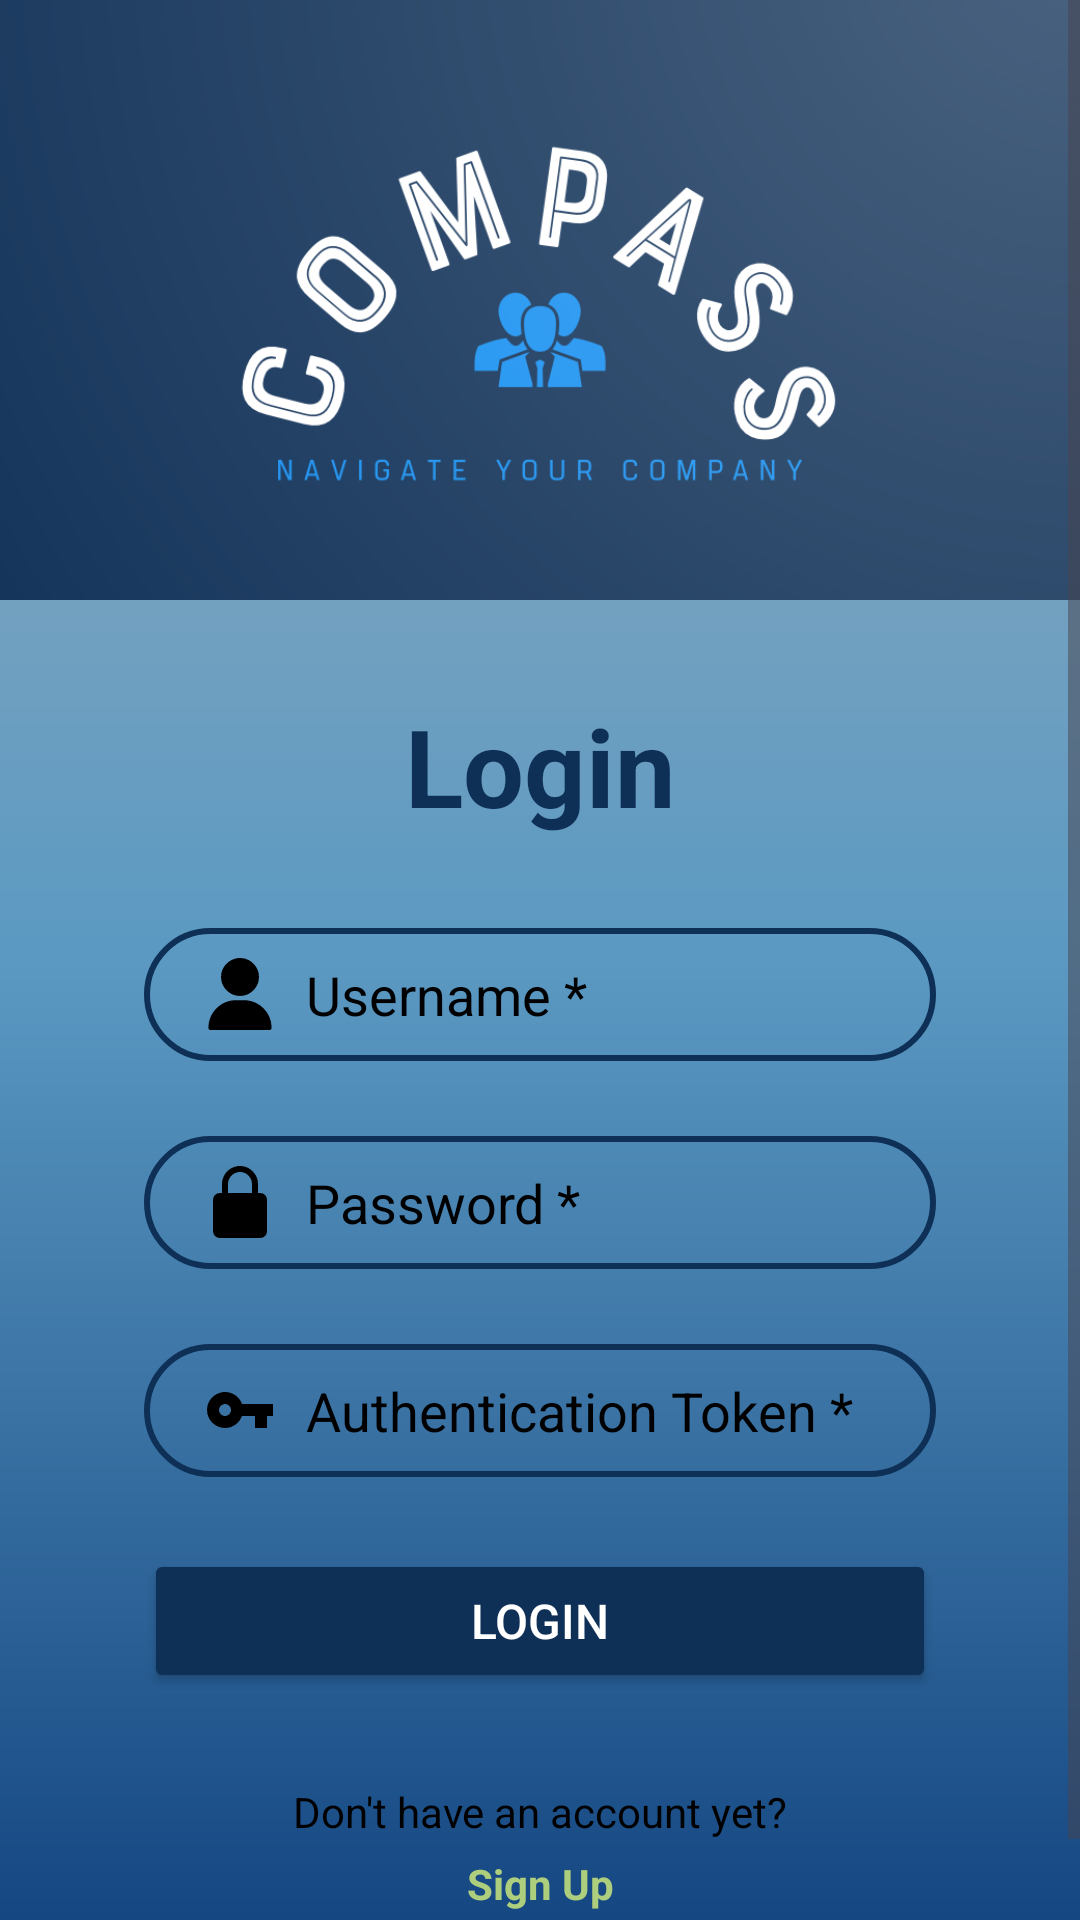

Layout XML and referenced resources for this Android screen:
<!-- AndroidManifest.xml: application theme Theme.ComPass_NavigateYourCompany -->
<!-- res/layout/login.xml -->
<?xml version="1.0" encoding="utf-8"?>
<ScrollView xmlns:android="http://schemas.android.com/apk/res/android"
    xmlns:app="http://schemas.android.com/apk/res-auto"
    xmlns:tools="http://schemas.android.com/tools"
    android:id="@+id/ActivityLogin"
    android:layout_width="match_parent"
    android:layout_height="match_parent"
    android:background="@drawable/fade_bg">

    <LinearLayout
        android:layout_width="match_parent"
        android:layout_height="wrap_content"
        android:orientation="vertical">

        <ImageView
            android:id="@+id/logo"
            android:layout_width="match_parent"
            android:layout_height="200dp"
            android:src="@drawable/logo_full"
            android:scaleType="centerCrop"/>

        <androidx.constraintlayout.widget.ConstraintLayout
            android:layout_width="match_parent"
            android:layout_height="wrap_content"
            android:padding="16dp">

            <TextView
                android:id="@+id/login"
                android:layout_width="wrap_content"
                android:layout_height="wrap_content"
                android:text="Login"
                android:textColor="@color/main_color"
                android:textSize="36sp"
                android:textStyle="bold"
                android:paddingTop="15dp"
                app:layout_constraintStart_toStartOf="parent"
                app:layout_constraintEnd_toEndOf="parent"
                tools:ignore="MissingConstraints" />

            <EditText
                android:id="@+id/textUsername"
                android:layout_width="0dp"
                android:layout_height="wrap_content"
                android:layout_marginStart="32dp"
                android:layout_marginTop="30dp"
                android:layout_marginEnd="32dp"
                android:background="@drawable/input_bg"
                android:drawableLeft="@drawable/ic_user"
                android:drawablePadding="10dp"
                android:hint="Username *"
                android:inputType="text"
                android:paddingStart="20dp"
                android:paddingTop="10dp"
                android:paddingEnd="10dp"
                android:paddingBottom="10dp"
                android:textColor="#000000"
                android:textColorHint="#000000"
                app:layout_constraintTop_toBottomOf="@id/login"
                app:layout_constraintStart_toStartOf="parent"
                app:layout_constraintEnd_toEndOf="parent" />

            <EditText
                android:id="@+id/textPassword"
                android:layout_width="0dp"
                android:layout_height="wrap_content"
                android:layout_marginTop="25dp"
                android:background="@drawable/input_bg"
                android:drawableLeft="@drawable/ic_lock"
                android:drawablePadding="10dp"
                android:hint="Password *"
                android:inputType="textPassword"
                android:paddingStart="20dp"
                android:paddingTop="10dp"
                android:paddingEnd="10dp"
                android:paddingBottom="10dp"
                android:textColor="#000000"
                android:textColorHint="#000000"
                app:layout_constraintTop_toBottomOf="@id/textUsername"
                app:layout_constraintStart_toStartOf="@id/textUsername"
                app:layout_constraintEnd_toEndOf="@id/textUsername" />

            <EditText
                android:id="@+id/texttoken"
                android:layout_width="0dp"
                android:layout_height="wrap_content"
                android:layout_marginTop="25dp"
                android:background="@drawable/input_bg"
                android:drawableLeft="@drawable/ic_authtoken"
                android:drawablePadding="10dp"
                android:hint="Authentication Token *"
                android:inputType="text"
                android:paddingStart="20dp"
                android:paddingTop="10dp"
                android:paddingEnd="10dp"
                android:paddingBottom="10dp"
                android:textColor="#000000"
                android:textColorHint="#000000"
                app:layout_constraintTop_toBottomOf="@id/textPassword"
                app:layout_constraintStart_toStartOf="@id/textUsername"
                app:layout_constraintEnd_toEndOf="@id/textUsername" />

            <Button
                android:id="@+id/buttonLogin"
                android:layout_width="0dp"
                android:layout_height="wrap_content"
                android:layout_marginTop="24dp"
                android:backgroundTint="@color/main_color"
                android:text="LOGIN"
                android:textSize="16sp"
                android:textColor="@color/white"
                app:layout_constraintEnd_toEndOf="@id/textUsername"
                app:layout_constraintHorizontal_bias="0.666"
                app:layout_constraintStart_toStartOf="@id/textUsername"
                app:layout_constraintTop_toBottomOf="@id/texttoken" />

            <TextView
                android:id="@+id/question"
                android:layout_width="wrap_content"
                android:layout_height="wrap_content"
                android:layout_marginTop="30dp"
                android:text="Don't have an account yet?"
                android:textColor="#000000"
                app:layout_constraintTop_toBottomOf="@id/buttonLogin"
                app:layout_constraintStart_toStartOf="@id/buttonLogin"
                app:layout_constraintEnd_toEndOf="@id/buttonLogin" />

            <TextView
                android:id="@+id/sign_up"
                android:layout_width="wrap_content"
                android:layout_height="wrap_content"
                android:text="Sign Up"
                android:textColor="@color/green_yellow"
                android:textStyle="bold"
                app:layout_constraintTop_toBottomOf="@+id/question"
                app:layout_constraintStart_toStartOf="@+id/question"
                app:layout_constraintEnd_toEndOf="@+id/question"
                android:layout_marginTop="5dp"
                android:paddingStart="15dp"
                android:paddingEnd="15dp"
                android:paddingBottom="15dp"/>

        </androidx.constraintlayout.widget.ConstraintLayout>

    </LinearLayout>


</ScrollView>
<!-- resources referenced by this layout -->
<resources>
  <color name="green_yellow">#ADCE7C</color>
  <color name="main_color">#0e2f56</color>
  <color name="white">#FFFFFFFF</color>
  <!-- drawable fade_bg (drawable) -->
  <?xml version="1.0" encoding="utf-8"?>
  <shape xmlns:android="http://schemas.android.com/apk/res/android">
      <gradient
          android:startColor="@color/secondary_color"
          android:centerColor="#5B99C2"
          android:endColor="#9AAEBB"
          android:angle="90"/>
  </shape>
  <!-- drawable ic_authtoken (drawable) -->
  <vector xmlns:android="http://schemas.android.com/apk/res/android" android:height="24dp" android:viewportHeight="512" android:viewportWidth="512" android:width="24dp">
  
      <path android:fillColor="#000000" android:pathData="M130.5,129.4c-41.3,6.8 -76.8,32.4 -95,68.6 -9.8,19.5 -13.8,36.3 -13.8,58 0,35 12.8,65.8 37.8,90.5 25.7,25.7 60.7,39.1 96.4,37.2 19.4,-1.1 34.5,-5.3 52.1,-14.3 24.9,-12.9 43.4,-31.9 56.2,-58.1l6.1,-12.3 46.3,-0 46.4,-0 0,42.5 0,42.5 42.5,-0 42.5,-0 0,-42.5 0,-42.5 21.3,-0.2 21.2,-0.3 0,-42.5 0,-42.5 -110.4,-0.5 -110.3,-0.5 -3.7,-8.5c-16.2,-37.7 -49.6,-64.5 -91.6,-73.6 -9.8,-2.1 -34,-2.7 -44,-1zM156.6,214.1c8.7,1.6 16.2,5.5 22.5,11.8 17,17.1 17,43.1 0,60.2 -16.6,16.5 -42.5,16.6 -59.4,0.1 -8.6,-8.4 -12.7,-18.2 -12.7,-30.2 0,-12.3 4.3,-22.2 13.3,-30.8 6.4,-6 11.9,-8.9 20.1,-10.7 7.8,-1.7 9,-1.7 16.2,-0.4z" android:strokeColor="#00000000"/>
  
  </vector>
  <!-- drawable ic_lock (drawable) -->
  <vector xmlns:android="http://schemas.android.com/apk/res/android" android:height="24dp" android:viewportHeight="512" android:viewportWidth="512" android:width="24dp">
  
      <path android:fillColor="#000000" android:pathData="M242,0.6c-20.8,2.7 -40.7,10.1 -58,21.7 -9.6,6.4 -27.3,24.1 -33.7,33.7 -9.2,13.7 -15.5,28.2 -19.5,45 -1.9,7.7 -2.1,12.5 -2.5,49.7l-0.5,41.3 -10.7,-0c-6.4,-0 -13.1,0.6 -16.6,1.5 -17.2,4.5 -30.5,17.9 -35,35.2 -2.2,8.6 -2.2,238 0,246.6 4.5,17.3 17.8,30.7 35,35.2 5.2,1.3 24.4,1.5 155.5,1.5 164.6,-0 154.9,0.4 167.1,-6.1 11.5,-6.2 21.4,-19.7 23.9,-32.8 0.6,-3.5 1,-46.9 1,-122 0,-127 0.2,-121.8 -5.6,-133.3 -3.6,-7.1 -12.3,-15.9 -19.3,-19.7 -8.4,-4.5 -15.9,-6.1 -28.2,-6.1l-10.7,-0 -0.5,-41.3c-0.4,-37.2 -0.6,-42 -2.5,-49.7 -6.2,-25.7 -17,-45 -35.1,-63.1 -18.5,-18.5 -38,-29.3 -63.1,-35 -8.3,-1.9 -33.1,-3.3 -41,-2.3zM273,44.4c9.4,2 21.5,6.9 28.9,11.8 19.4,12.7 33.9,34.2 38,56.3 0.7,3.5 1.1,20.5 1.1,42.7l0,36.8 -85,-0 -85,-0 0,-37.3c0,-40.6 0.4,-44 5.9,-58.2 10,-26 33.6,-45.9 61.6,-52 8,-1.8 26.4,-1.8 34.5,-0.1z" android:strokeColor="#00000000"/>
  
  </vector>
  <!-- drawable input_bg (drawable) -->
  <?xml version="1.0" encoding="utf-8"?>
  <shape xmlns:android="http://schemas.android.com/apk/res/android">
      <stroke android:color="@color/main_color" android:width="2dp"/>
      <corners android:radius="70dp"/>
  </shape>
  <style name="Theme.ComPass_NavigateYourCompany" parent="Base.Theme.ComPass_NavigateYourCompany">
          <item name="android:statusBarColor">@color/secondary_color</item>
          <item name="android:windowLightStatusBar">true</item>
      </style>
  <color name="secondary_color">#154782</color>
  <style name="Base.Theme.ComPass_NavigateYourCompany" parent="Theme.Material3.DayNight.NoActionBar">
          
          
      </style>
</resources>
